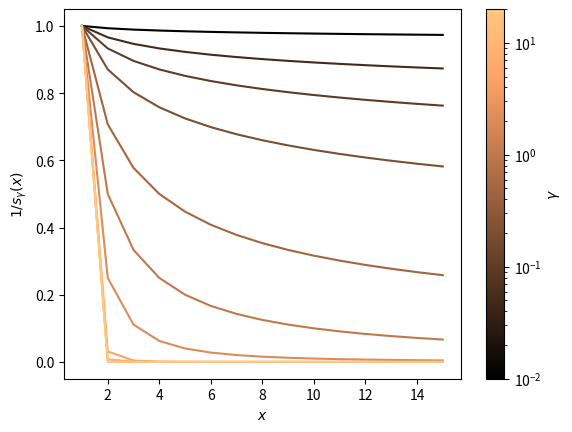

Write Python code to recreate this figure. (Note: this script raises an exception after producing the figure.)
import numpy as np
import matplotlib.pyplot as plt
import matplotlib.cm as cm
import matplotlib as mpl
import matplotlib.colors as mcolors

def plot_gammas(xs, gammas, func):
    cmap = mpl.colormaps['copper']
    norm = mcolors.LogNorm(vmin=min(gammas), vmax=max(gammas))
    for gamma in gammas:
        plt.plot(xs, func(xs, gamma), color=cmap(norm(gamma)))
    ax = plt.gca()
    sm = cm.ScalarMappable(cmap=cmap, norm=norm)
    sm.set_array([])  # You need to set an array for ScalarMappable
    cbar = plt.colorbar(sm, ax=ax)
    cbar.set_label("$\\gamma$")
    plt.xlabel("$x$")

def plot_congestion(xs, gammas):
    func = lambda xs, gamma: xs**(-gamma)
    plot_gammas(xs, gammas, func)
    plt.ylabel(r'$1/s_\gamma(x)$')
    fname = './img/gamma_congestion.png'
    print('Saving to', fname)
    plt.savefig(fname)

def plot_welfare(xs, gammas):
    func = lambda xs, gamma: np.maximum(xs**(1-gamma), np.ones_like(xs))
    # print(xs**(1-0.5))
    # print(np.ones_like(xs))
    # print(np.max(xs**(1-0.5), np.ones_like(xs)))
    # print(func(xs, 1.0))
    plot_gammas(xs, gammas, func)
    plt.ylabel(r'$\max(x/s_\gamma(x), 1)$')
    fname = './img/gamma_welfare.png'
    print('Saving to', fname)
    plt.savefig(fname)

if __name__ == '__main__':
    gammas = np.array([0.01, 0.05, 0.1, 0.2, 0.5, 1.0, 2.0, 5.0, 7.0, 10.0, 20])
    xs = np.arange(1, 16, 1)
    plot_congestion(xs, gammas)
    plot_welfare(xs, gammas)
